Run: headless pygame with SDL's dummy video driver; simulated clock (each Clock.tick advances the game by its frame time, no real sleeping); random seed 0; keys injected as events and as key.get_pressed() state; no mouse input.
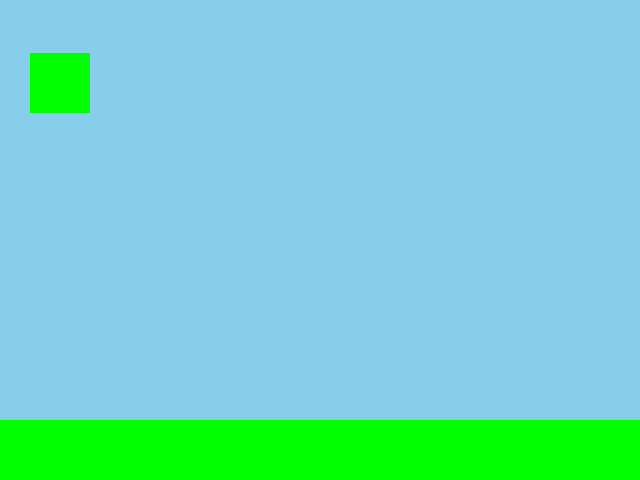
Frame 1 of 4 · flips 1–60 · no input
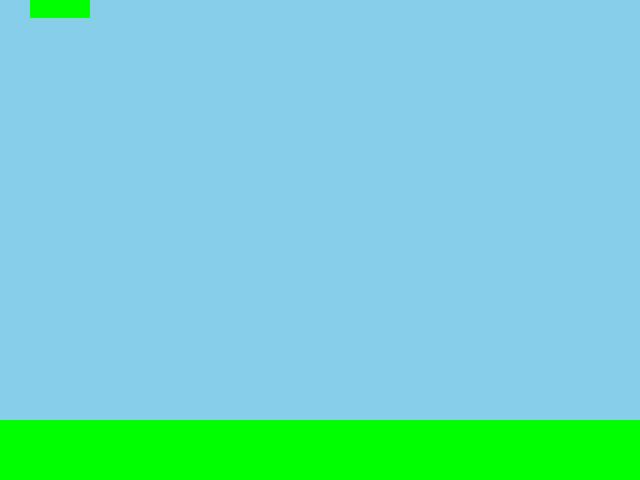
Frame 2 of 4 · flips 61–180 · tapped SPACE, RETURN · held RIGHT (→), D
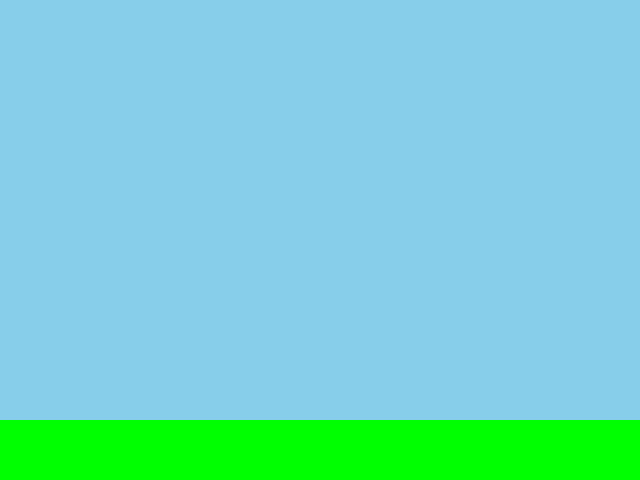
Frame 3 of 4 · flips 181–300 · held DOWN (↓), S
Frame 4 of 4 · flips 301–420 · held LEFT (←), A, UP (↑), W · screen unchanged from frame 3, image omitted

The pygame program that drew these frames:

import pygame


press = False
gravity = 30
running = True
background_color = (135, 206, 235)
color = (0,255,0)
ground = (0,255,0)
width_square = 60
height_square = 60
width_ground = 640
height_ground = 60
width_screen = 640
height_screen = 480
left_square = 30
left_ground = 0
top_ground = 420
surface = pygame.display.set_mode((width_screen, height_screen))


def push_down(gravity):
    gravity += 0.4
    return gravity


def jump_verif(press, gravity, color, surface):

    for event in pygame.event.get():
        if event.type == pygame.KEYDOWN:
            if event.type == 769 or 770 or 768 or 771:
                return True

    return False

def run(press, gravity, running, color ,ground, width_square, height_square, width_ground, height_ground, left_square, left_ground, top_ground, surface):

    while running:
        pygame.init()
        surface.fill(background_color)
        pygame.draw.rect(surface, color, pygame.Rect(left_square, gravity, width_square, height_square))
        pygame.draw.rect(surface, ground, pygame.Rect(left_ground, top_ground, width_ground, height_ground))
        gravity = push_down(gravity)
        press = jump_verif(press, gravity, color, surface)
        if press == True:

            press = False
            for i in range(60):

                gravity -= 2
                pygame.init()
                surface.fill(background_color)
                pygame.draw.rect(surface, ground, pygame.Rect(left_ground, top_ground, width_ground, height_ground))
                pygame.draw.rect(surface, color, pygame.Rect(left_square, gravity, width_square, height_square))
                pygame.display.flip()

        pygame.display.flip()

run(press, gravity, running, color ,ground, width_square, height_square, width_ground, height_ground, left_square, left_ground, top_ground, surface)
